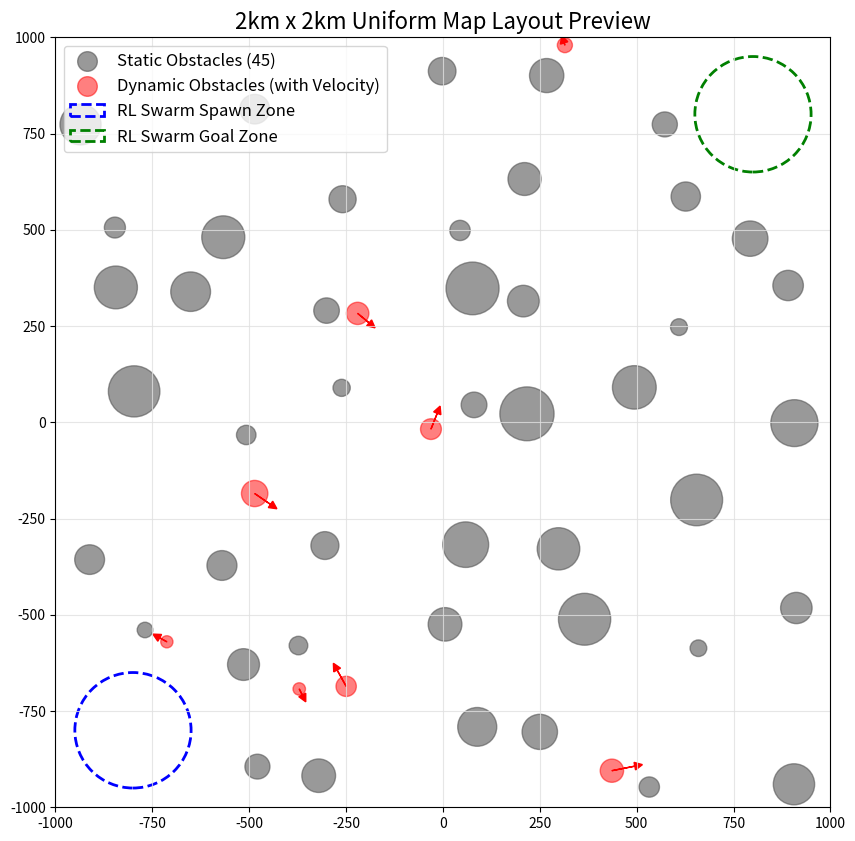

Generate this figure with matplotlib: (Note: this script raises an exception after producing the figure.)
import matplotlib.pyplot as plt
import numpy as np
import matplotlib.patches as patches

# Map dimensions
map_size = 2000
half_size = map_size / 2

# Zones
spawn_center = np.array([-800, -800])
spawn_radius = 150
goal_center = np.array([800, 800])
goal_radius = 150

fig, ax = plt.subplots(figsize=(10, 10))
ax.set_xlim(-half_size, half_size)
ax.set_ylim(-half_size, half_size)
ax.set_facecolor('white')
ax.grid(True, color='#e0e0e0', alpha=0.8)
ax.set_title(f"2km x 2km Uniform Map Layout Preview", color='black', fontsize=16)

placed_obstacles = [] # list of (x, y, r)

def is_valid_position(x, y, r):
    if abs(x) + r > half_size or abs(y) + r > half_size:
        return False
    if np.linalg.norm(np.array([x, y]) - spawn_center) < (spawn_radius + r + 20.0):
        return False
    if np.linalg.norm(np.array([x, y]) - goal_center) < (goal_radius + r + 20.0):
        return False
    for ox, oy, orad in placed_obstacles:
        if np.linalg.norm(np.array([x, y]) - np.array([ox, oy])) < (orad + r + 15.0): # 15m padding
            return False
    return True

np.random.seed(111)

# 1. Stratified Uniform Sampling for Static Obstacles
num_static = 45 # Decreased from 60
static_obstacles = []

# Create a 7x7 grid across the 2000x2000 map (49 total cells)
grid_points = []
step = map_size / 7
for i in range(7):
    for j in range(7):
        base_x = -half_size + step/2 + i*step
        base_y = -half_size + step/2 + j*step
        grid_points.append((base_x, base_y))

np.random.shuffle(grid_points)

for base_x, base_y in grid_points:
    if len(static_obstacles) >= num_static:
        break
        
    attempts = 0
    while attempts < 100:
        attempts += 1
        r = np.random.uniform(20.0, 70.0)
        # Add random jitter within the cell
        jitter_x = np.random.uniform(-step/3, step/3)
        jitter_y = np.random.uniform(-step/3, step/3)
        x = base_x + jitter_x
        y = base_y + jitter_y
        
        if is_valid_position(x, y, r):
            static_obstacles.append((x, y, r))
            placed_obstacles.append((x, y, r))
            break

for x, y, r in static_obstacles:
    circ = patches.Circle((x, y), r, color='#555555', alpha=0.6)
    ax.add_patch(circ)
ax.scatter([], [], color='#555555', s=200, alpha=0.6, label=f'Static Obstacles ({len(static_obstacles)})')

# 2. Dynamic Obstacles
num_dynamic = 8
dynamic_obstacles = []
attempts = 0
while len(dynamic_obstacles) < num_dynamic and attempts < 10000:
    attempts += 1
    r = np.random.uniform(15.0, 40.0)
    x = np.random.uniform(-half_size + r, half_size - r)
    y = np.random.uniform(-half_size + r, half_size - r)
    if is_valid_position(x, y, r):
        dynamic_obstacles.append((x, y, r))
        placed_obstacles.append((x, y, r))

for x, y, r in dynamic_obstacles:
    vx = np.random.uniform(-15.0, 15.0)
    vy = np.random.uniform(-15.0, 15.0)
    circ = patches.Circle((x, y), r, color='red', alpha=0.5)
    ax.add_patch(circ)
    ax.arrow(x, y, vx*4, vy*4, head_width=20, head_length=20, fc='red', ec='red')

ax.scatter([], [], color='red', s=200, alpha=0.5, label='Dynamic Obstacles (with Velocity)')

# 3. RL Swarm Spawn & Goal Zones
spawn_circ = patches.Circle(spawn_center, spawn_radius, fill=False, color='blue', linestyle='--', linewidth=2, label='RL Swarm Spawn Zone')
goal_circ = patches.Circle(goal_center, goal_radius, fill=False, color='green', linestyle='--', linewidth=2, label='RL Swarm Goal Zone')
ax.add_patch(spawn_circ)
ax.add_patch(goal_circ)

ax.legend(loc='upper left', fontsize=12)
plt.savefig('/home/trizzz/.gemini/antigravity/brain/51b1597f-c9bf-41b0-a47d-c1293dbea528/artifacts/map_layout.png', dpi=300, bbox_inches='tight')
print(f"Generated uniform map layout. Placed {len(static_obstacles)} static and {len(dynamic_obstacles)} dynamic obstacles.")
